Run: headless pygame with SDL's dummy video driver; simulated clock (each Clock.tick advances the game by its frame time, no real sleeping); random seed 0; keys injected as events and as key.get_pressed() state; no mouse input; restart key C tapped at the start of phases 3 and 4.
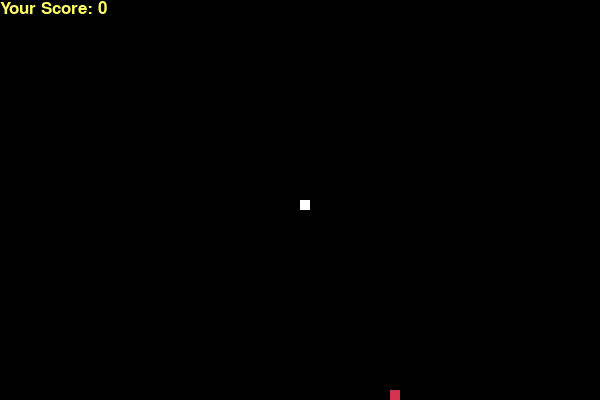
Frame 1 of 4 · flips 1–60 · no input
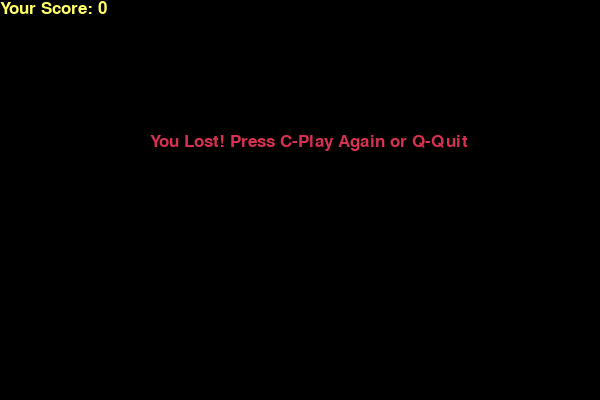
Frame 2 of 4 · flips 61–180 · tapped SPACE, RETURN · held RIGHT (→), D
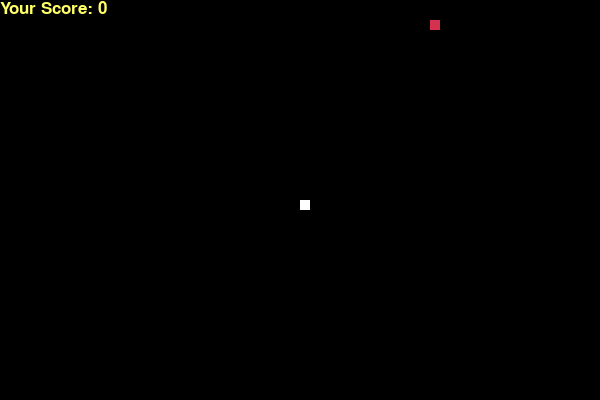
Frame 3 of 4 · flips 181–300 · tapped C · held DOWN (↓), S
Frame 4 of 4 · flips 301–420 · tapped C · held LEFT (←), A, UP (↑), W · screen same as frame 2, image omitted

The pygame program that drew these frames:

import pygame
import time
import random

pygame.init()

white = (255, 255, 255)
yellow = (255, 255, 102)
black = (0, 0, 0)
red = (213, 50, 80)
green = (0, 255, 0)
blue = (50, 153, 213)

display_width = 600
display_height = 400

display = pygame.display.set_mode((display_width, display_height))
pygame.display.set_caption('SneekOS')

clock = pygame.time.Clock()

snakeSize = 10
snakeSpeed = 15

fontStyle = pygame.font.SysFont("bahnschrift", 25)
scoreFont = pygame.font.SysFont("timesnewroman", 25)


def scoreboard(score):
    value = scoreFont.render("Your Score: " + str(score), True, yellow)
    display.blit(value, [0, 0])


def playersnake(snake_block, snake_list):
    for x in snake_list:
        pygame.draw.rect(display, white, [x[0], x[1], snake_block, snake_block])


def message(msg, color):
    mesg = fontStyle.render(msg, True, color)
    display.blit(mesg, [display_width / 4, display_height / 3])


def gameLoop():
    game_over = False
    game_close = False

    x1 = display_width / 2
    y1 = display_height / 2

    x1_change = 0
    y1_change = 0

    snake_List = []
    Length_of_snake = 1

    foodx = round(random.randrange(0, display_width - snakeSize) / 10.0) * 10.0
    foody = round(random.randrange(0, display_height - snakeSize) / 10.0) * 10.0

    while not game_over:

        while game_close == True:
            display.fill(black)
            message("You Lost! Press C-Play Again or Q-Quit", red)
            scoreboard(Length_of_snake - 1)
            pygame.display.update()

            for event in pygame.event.get():
                if event.type == pygame.KEYDOWN:
                    if event.key == pygame.K_q:
                        game_over = True
                        game_close = False
                    if event.key == pygame.K_c:
                        gameLoop()

        for event in pygame.event.get():
            if event.type == pygame.QUIT:
                game_over = True
            if event.type == pygame.KEYDOWN:
                if event.key == pygame.K_LEFT:
                    x1_change = -snakeSize
                    y1_change = 0
                elif event.key == pygame.K_RIGHT:
                    x1_change = snakeSize
                    y1_change = 0
                elif event.key == pygame.K_UP:
                    y1_change = -snakeSize
                    x1_change = 0
                elif event.key == pygame.K_DOWN:
                    y1_change = snakeSize
                    x1_change = 0

        if x1 >= display_width or x1 < 0 or y1 >= display_height or y1 < 0:
            game_close = True
        x1 += x1_change
        y1 += y1_change
        display.fill(black)
        pygame.draw.rect(display, red, [foodx, foody, snakeSize, snakeSize])
        snake_Head = []
        snake_Head.append(x1)
        snake_Head.append(y1)
        snake_List.append(snake_Head)
        if len(snake_List) > Length_of_snake:
            del snake_List[0]

        for x in snake_List[:-1]:
            if x == snake_Head:
                game_close = True

        playersnake(snakeSize, snake_List)
        scoreboard(Length_of_snake - 1)

        pygame.display.update()

        if x1 == foodx and y1 == foody:
            foodx = round(random.randrange(0, display_width - snakeSize) / 10.0) * 10.0
            foody = round(random.randrange(0, display_height - snakeSize) / 10.0) * 10.0
            Length_of_snake += 1

        clock.tick(snakeSpeed)

    pygame.quit()
    quit()


gameLoop()
